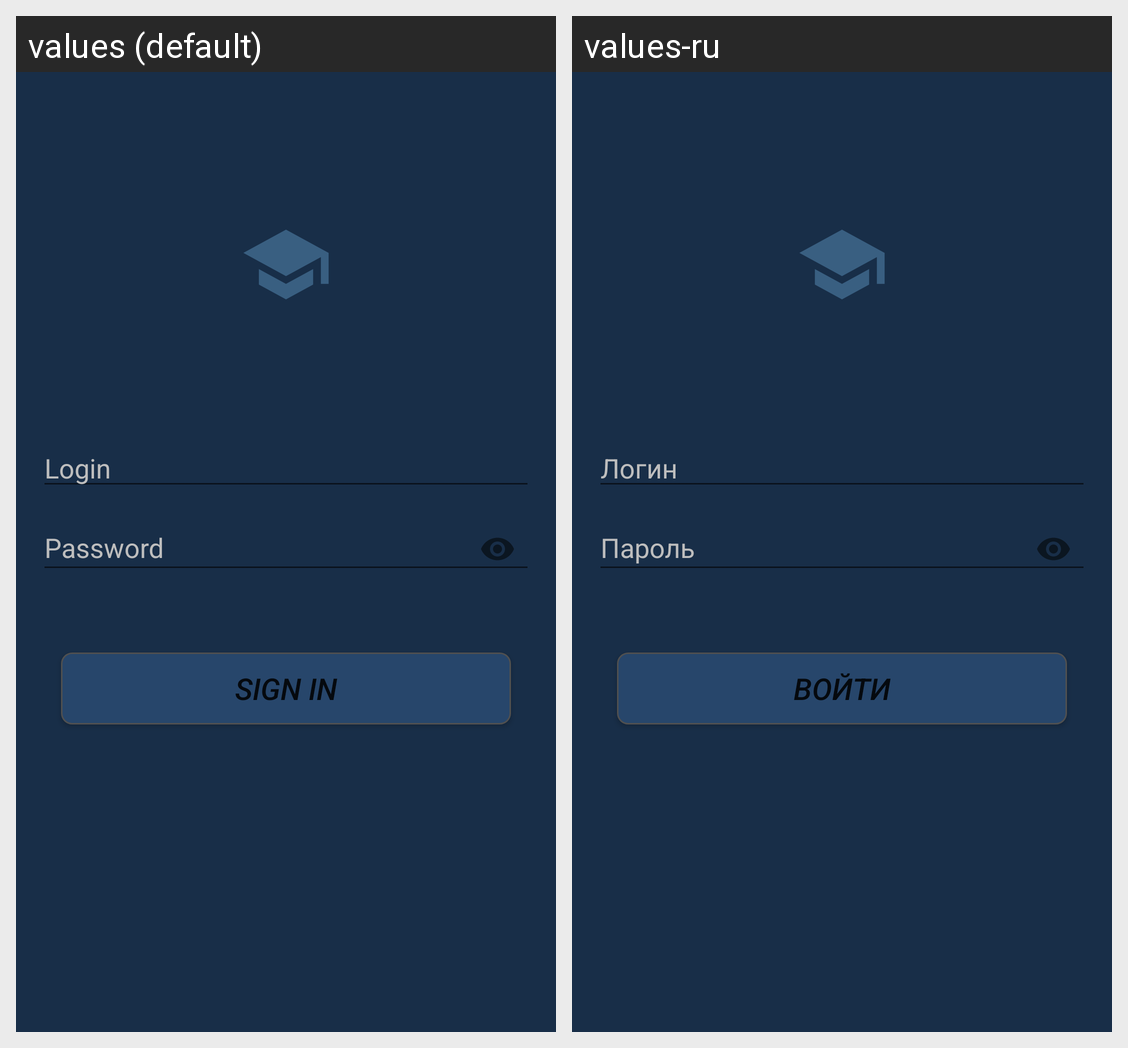

Here is an Android app screen in its default locale and in the app's own translations. Write out the translated-string differences for the strings that appear on this screen.
Android screen res/layout/activity_login_teacher.xml rendered under 2 locales, left to right: values (default), values-ru. Device: Nexus 5 (rendered at 1080×1920; each locale shown at half size, 540×960, under a caption strip naming it); theme AppThemeAdvanced.
Strings drawn on this screen, with the default value and each locale's value (text and hints the layout hard-codes, and strings that could not be matched under every locale, appear in the picture but are not listed):

login_text
  values: Login
  values-ru: Логин

password_text
  values: Password
  values-ru: Пароль

login_button_text
  values: Sign In
  values-ru: Войти
